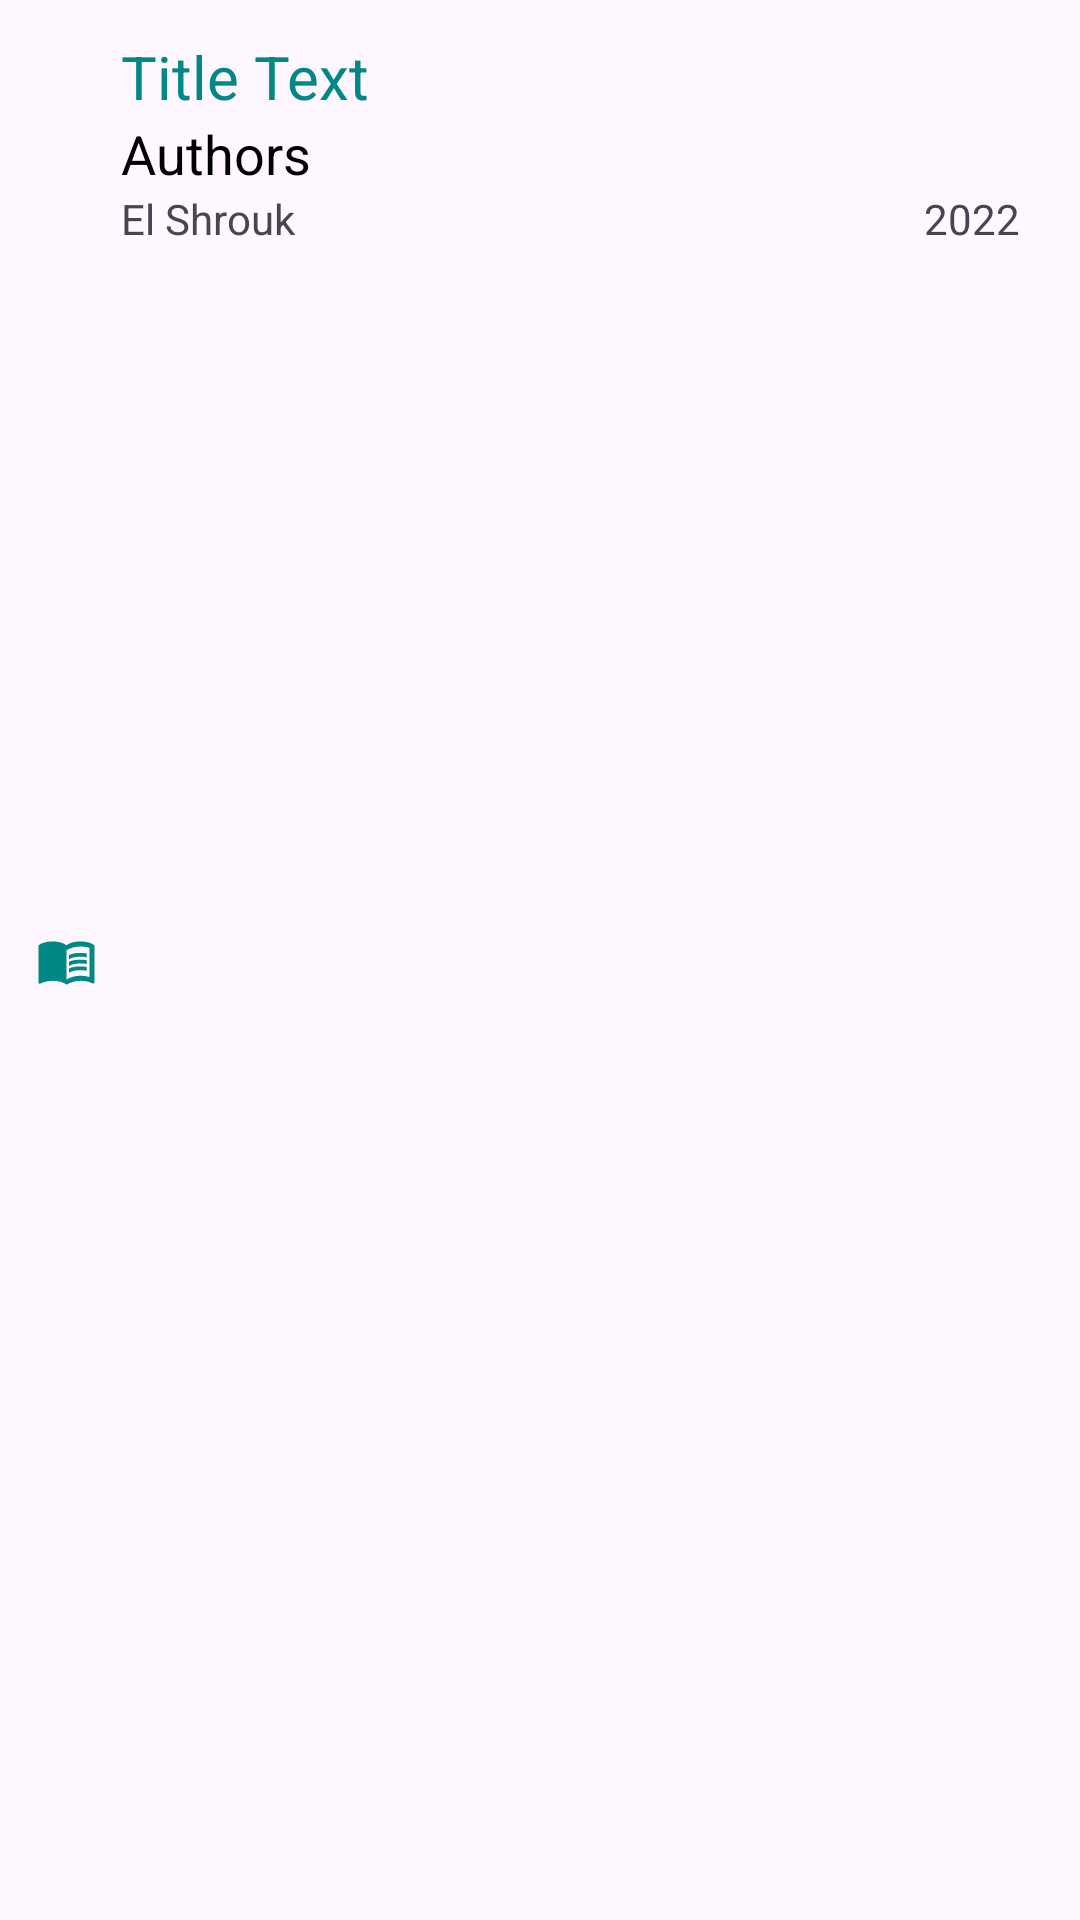

Android layout source for this screen:
<!-- AndroidManifest.xml: application theme Theme.BooksLibrary -->
<!-- res/layout/book_list_item.xml -->
<?xml version="1.0" encoding="utf-8"?>
<androidx.appcompat.widget.LinearLayoutCompat xmlns:android="http://schemas.android.com/apk/res/android"
    android:layout_width="match_parent"
    android:layout_height="wrap_content"
    android:padding="12dp"
    android:orientation="horizontal"
    android:weightSum="100">

    <ImageView
        android:layout_width="wrap_content"
        android:layout_height="wrap_content"
        android:layout_weight="16"
        android:src="@drawable/book_open_variant"
        android:layout_gravity="center_vertical"/>

    <androidx.appcompat.widget.LinearLayoutCompat
        android:layout_width="match_parent"
        android:layout_height="wrap_content"
        android:layout_weight="85"
        android:orientation="vertical"
        android:paddingHorizontal="8dp"
        >

        <TextView
            android:id="@+id/tv_title"
            android:layout_width="match_parent"
            android:layout_height="wrap_content"
            android:text="Title Text"
            android:textColor="@color/teal_700"
            android:textSize="@dimen/title_size" />

        <TextView
            android:id="@+id/tv_authors"
            android:layout_width="match_parent"
            android:layout_height="wrap_content"
            android:text="Authors"
            android:textColor="@color/black"
            android:textSize="@dimen/authors_size" />

        <androidx.appcompat.widget.LinearLayoutCompat
            android:layout_width="match_parent"
            android:layout_height="wrap_content"
            android:orientation="horizontal"
            android:weightSum="100">

            <TextView
                android:id="@+id/tv_publisher"
                android:layout_width="0dp"
                android:layout_height="wrap_content"
                android:layout_weight="70"
                android:gravity="start"
                android:text="El Shrouk" />

            <TextView
                android:id="@+id/tv_published_date"
                android:layout_width="0dp"
                android:layout_height="wrap_content"
                android:layout_weight="30"
                android:gravity="end"
                android:text="2022" />
        </androidx.appcompat.widget.LinearLayoutCompat>
    </androidx.appcompat.widget.LinearLayoutCompat>

</androidx.appcompat.widget.LinearLayoutCompat>
<!-- resources referenced by this layout -->
<resources>
  <dimen name="authors_size">18sp</dimen>
  <dimen name="title_size">20sp</dimen>
  <!-- drawable book_open_variant (drawable) -->
  <vector xmlns:android="http://schemas.android.com/apk/res/android"
      android:width="24dp"
      android:height="24dp"
      android:viewportWidth="24"
      android:viewportHeight="24">
      <path
          android:fillColor="@color/teal_700"
          android:pathData="M17.5 14.33C18.29 14.33 19.13 14.41 20 14.57V16.07C19.38 15.91 18.54 15.83 17.5 15.83C15.6 15.83 14.11 16.16 13 16.82V15.13C14.17 14.6 15.67 14.33 17.5 14.33M13 12.46C14.29 11.93 15.79 11.67 17.5 11.67C18.29 11.67 19.13 11.74 20 11.9V13.4C19.38 13.24 18.54 13.16 17.5 13.16C15.6 13.16 14.11 13.5 13 14.15M17.5 10.5C15.6 10.5 14.11 10.82 13 11.5V9.84C14.23 9.28 15.73 9 17.5 9C18.29 9 19.13 9.08 20 9.23V10.78C19.26 10.59 18.41 10.5 17.5 10.5M21 18.5V7C19.96 6.67 18.79 6.5 17.5 6.5C15.45 6.5 13.62 7 12 8V19.5C13.62 18.5 15.45 18 17.5 18C18.69 18 19.86 18.16 21 18.5M17.5 4.5C19.85 4.5 21.69 5 23 6V20.56C23 20.68 22.95 20.8 22.84 20.91C22.73 21 22.61 21.08 22.5 21.08C22.39 21.08 22.31 21.06 22.25 21.03C20.97 20.34 19.38 20 17.5 20C15.45 20 13.62 20.5 12 21.5C10.66 20.5 8.83 20 6.5 20C4.84 20 3.25 20.36 1.75 21.07C1.72 21.08 1.68 21.08 1.63 21.1C1.59 21.11 1.55 21.12 1.5 21.12C1.39 21.12 1.27 21.08 1.16 21C1.05 20.89 1 20.78 1 20.65V6C2.34 5 4.18 4.5 6.5 4.5C8.83 4.5 10.66 5 12 6C13.34 5 15.17 4.5 17.5 4.5Z" />
  </vector>
  <style name="Theme.BooksLibrary" parent="Theme.Material3.Light">
          
          <item name="colorPrimary">@color/teal_700</item>
          <item name="colorPrimaryVariant">@color/teal_200</item>
          <item name="colorOnPrimary">@android:color/darker_gray</item>
          
          <item name="colorSecondary">@color/teal_200</item>
          <item name="colorSecondaryVariant">@color/teal_700</item>
          <item name="colorOnSecondary">@color/black</item>
          
          <item name="android:statusBarColor">?attr/colorPrimaryVariant</item>
          
      </style>
  <!-- not gathered from this repository: default colours our renderer supplied (Android Studio template values) -->
  <color name="teal_200">#FF03DAC5</color>
  <color name="teal_700">#FF018786</color>
  <color name="black">#FF000000</color>
</resources>
